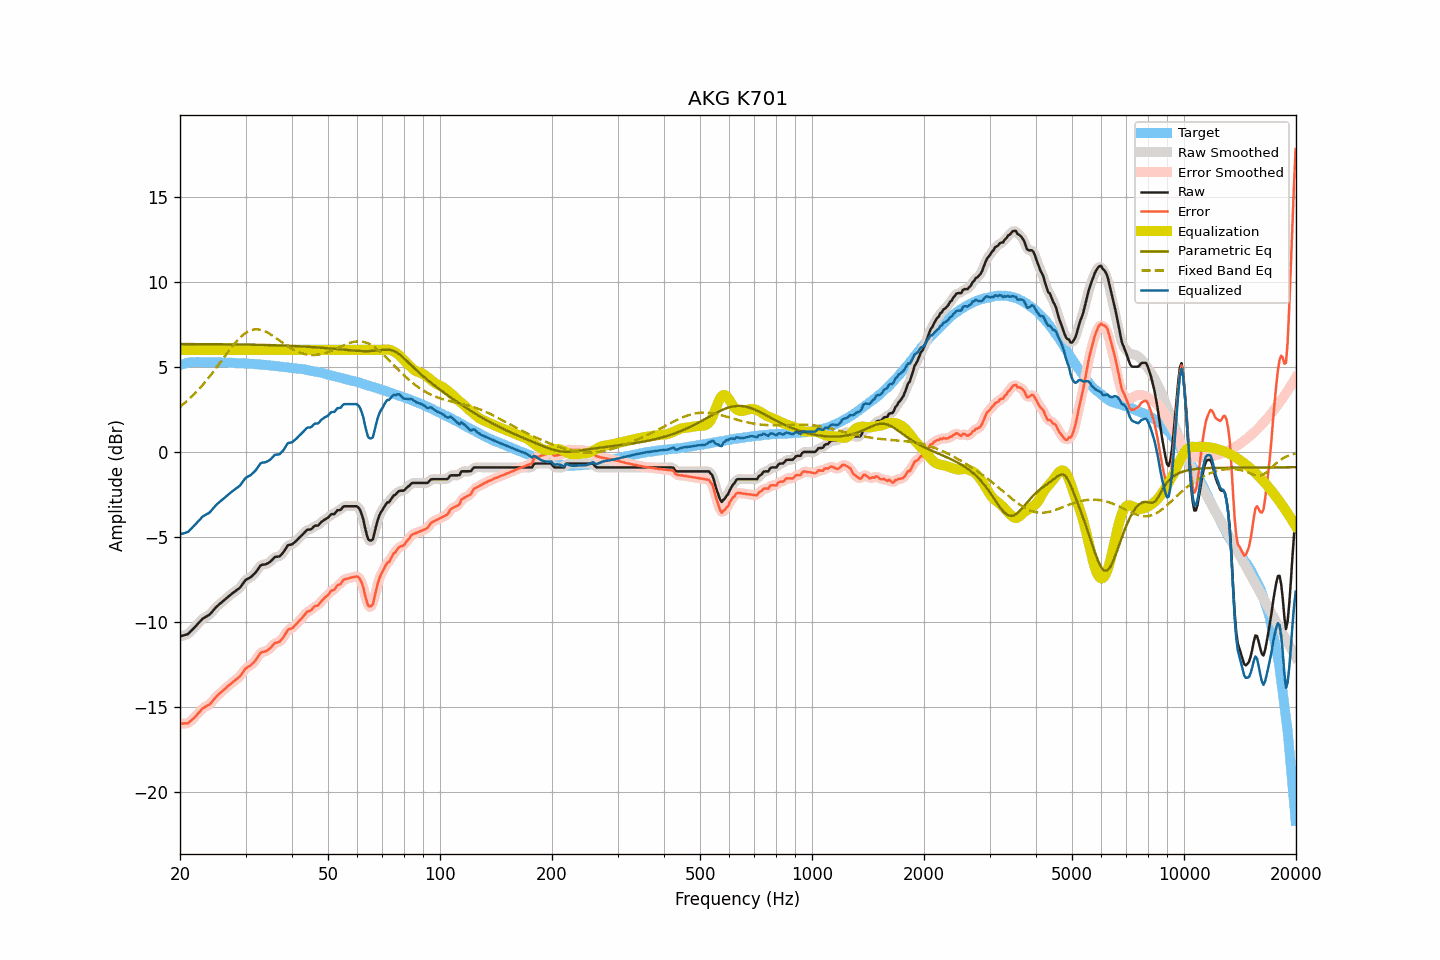

The data file committed next to this chart (first rows):
frequency, raw, smoothed, error, error_smoothed, equalization, parametric_eq, fixed_band_eq, equalized_raw, equalized_smoothed, target
20.00, -10.84, -10.83, -15.95, -15.94, 6.00, 6.34, 2.65, -4.84, -4.83, 5.11
20.20, -10.81, -10.82, -15.95, -15.96, 6.00, 6.34, 2.73, -4.81, -4.82, 5.14
20.40, -10.79, -10.80, -15.96, -15.97, 6.00, 6.34, 2.81, -4.79, -4.80, 5.17
20.61, -10.76, -10.77, -15.95, -15.96, 6.00, 6.34, 2.89, -4.76, -4.77, 5.19
20.81, -10.73, -10.73, -15.95, -15.95, 6.00, 6.34, 2.97, -4.73, -4.73, 5.22
21.02, -10.70, -10.68, -15.95, -15.92, 6.00, 6.34, 3.05, -4.70, -4.68, 5.25
21.23, -10.60, -10.61, -15.86, -15.87, 6.00, 6.34, 3.14, -4.60, -4.61, 5.26
21.44, -10.51, -10.51, -15.78, -15.78, 6.00, 6.34, 3.23, -4.51, -4.51, 5.27
21.66, -10.41, -10.41, -15.69, -15.69, 6.00, 6.34, 3.32, -4.41, -4.41, 5.28
21.87, -10.32, -10.32, -15.59, -15.60, 6.00, 6.34, 3.42, -4.32, -4.32, 5.28
22.09, -10.22, -10.22, -15.50, -15.50, 6.00, 6.34, 3.51, -4.22, -4.22, 5.29
22.31, -10.11, -10.11, -15.39, -15.40, 6.00, 6.34, 3.61, -4.11, -4.11, 5.28
22.54, -10.01, -10.01, -15.30, -15.29, 6.00, 6.34, 3.71, -4.01, -4.01, 5.28
22.76, -9.91, -9.90, -15.19, -15.18, 6.00, 6.34, 3.82, -3.91, -3.90, 5.28
22.99, -9.80, -9.82, -15.07, -15.09, 6.00, 6.34, 3.93, -3.80, -3.82, 5.27
23.22, -9.75, -9.74, -15.02, -15.02, 6.00, 6.34, 4.04, -3.75, -3.74, 5.27
23.45, -9.69, -9.69, -14.96, -14.96, 6.00, 6.33, 4.15, -3.69, -3.69, 5.27
23.69, -9.64, -9.64, -14.91, -14.92, 6.00, 6.33, 4.26, -3.64, -3.64, 5.27
23.92, -9.59, -9.58, -14.86, -14.85, 6.00, 6.33, 4.38, -3.59, -3.58, 5.27
24.16, -9.50, -9.50, -14.78, -14.77, 6.00, 6.33, 4.50, -3.50, -3.50, 5.28
24.40, -9.39, -9.39, -14.67, -14.67, 6.00, 6.33, 4.62, -3.39, -3.39, 5.28
24.65, -9.28, -9.28, -14.55, -14.55, 6.00, 6.33, 4.74, -3.28, -3.28, 5.27
24.89, -9.17, -9.17, -14.43, -14.44, 6.00, 6.33, 4.87, -3.17, -3.17, 5.27
25.14, -9.07, -9.07, -14.33, -14.34, 6.00, 6.33, 5.00, -3.07, -3.07, 5.27
25.39, -8.99, -8.99, -14.25, -14.25, 6.00, 6.33, 5.12, -2.99, -2.99, 5.26
25.65, -8.91, -8.91, -14.17, -14.17, 6.00, 6.33, 5.25, -2.91, -2.91, 5.26
25.91, -8.83, -8.83, -14.08, -14.09, 6.00, 6.33, 5.38, -2.83, -2.83, 5.25
26.16, -8.75, -8.75, -14.00, -14.00, 6.00, 6.33, 5.51, -2.75, -2.75, 5.25
26.43, -8.67, -8.67, -13.92, -13.92, 6.00, 6.33, 5.64, -2.67, -2.67, 5.25
26.69, -8.58, -8.58, -13.83, -13.83, 6.00, 6.32, 5.77, -2.58, -2.58, 5.25
26.96, -8.50, -8.50, -13.75, -13.75, 6.00, 6.32, 5.89, -2.50, -2.50, 5.25
27.23, -8.43, -8.43, -13.68, -13.67, 6.00, 6.32, 6.02, -2.43, -2.43, 5.25
27.50, -8.35, -8.35, -13.60, -13.60, 6.00, 6.32, 6.14, -2.35, -2.35, 5.24
27.77, -8.28, -8.28, -13.51, -13.52, 6.00, 6.32, 6.26, -2.28, -2.28, 5.23
28.05, -8.21, -8.21, -13.44, -13.44, 6.00, 6.32, 6.37, -2.21, -2.21, 5.23
28.33, -8.14, -8.14, -13.36, -13.37, 6.00, 6.32, 6.48, -2.14, -2.14, 5.22
28.62, -8.07, -8.07, -13.29, -13.29, 6.00, 6.32, 6.59, -2.07, -2.07, 5.22
28.90, -8.00, -7.99, -13.22, -13.20, 6.00, 6.32, 6.68, -2.00, -1.99, 5.22
29.19, -7.89, -7.88, -13.10, -13.10, 6.00, 6.31, 6.77, -1.89, -1.88, 5.21
29.48, -7.76, -7.75, -12.97, -12.96, 6.00, 6.31, 6.86, -1.76, -1.75, 5.21
29.78, -7.62, -7.63, -12.82, -12.83, 6.00, 6.31, 6.93, -1.62, -1.63, 5.20
30.08, -7.51, -7.53, -12.71, -12.73, 6.00, 6.31, 7.00, -1.51, -1.53, 5.20
30.38, -7.46, -7.46, -12.65, -12.65, 6.00, 6.31, 7.06, -1.46, -1.46, 5.19
30.68, -7.41, -7.41, -12.60, -12.59, 6.00, 6.31, 7.11, -1.41, -1.41, 5.19
30.99, -7.36, -7.35, -12.54, -12.53, 6.00, 6.31, 7.15, -1.36, -1.35, 5.17
31.30, -7.27, -7.28, -12.44, -12.45, 6.00, 6.30, 7.18, -1.27, -1.28, 5.17
31.61, -7.18, -7.19, -12.35, -12.35, 6.00, 6.30, 7.20, -1.18, -1.19, 5.17
31.93, -7.09, -7.08, -12.25, -12.24, 6.00, 6.30, 7.21, -1.09, -1.08, 5.16
32.24, -6.96, -6.95, -12.10, -12.10, 6.00, 6.30, 7.21, -0.96, -0.95, 5.15
32.57, -6.82, -6.82, -11.96, -11.96, 6.00, 6.30, 7.20, -0.82, -0.82, 5.14
32.89, -6.68, -6.70, -11.82, -11.84, 6.00, 6.29, 7.18, -0.68, -0.70, 5.14
33.22, -6.63, -6.64, -11.76, -11.77, 6.00, 6.29, 7.15, -0.63, -0.64, 5.13
33.55, -6.62, -6.61, -11.74, -11.73, 6.00, 6.29, 7.12, -0.62, -0.61, 5.12
33.89, -6.61, -6.60, -11.72, -11.71, 6.00, 6.29, 7.08, -0.61, -0.60, 5.11
34.23, -6.57, -6.57, -11.68, -11.68, 6.00, 6.28, 7.04, -0.57, -0.57, 5.11
34.57, -6.52, -6.52, -11.62, -11.62, 6.00, 6.28, 6.98, -0.52, -0.52, 5.10
34.92, -6.46, -6.45, -11.54, -11.54, 6.00, 6.28, 6.93, -0.46, -0.45, 5.08
35.27, -6.37, -6.36, -11.45, -11.44, 6.00, 6.28, 6.87, -0.37, -0.36, 5.08
35.62, -6.27, -6.27, -11.34, -11.34, 6.00, 6.27, 6.81, -0.27, -0.27, 5.07
35.97, -6.17, -6.20, -11.22, -11.25, 6.00, 6.27, 6.74, -0.17, -0.20, 5.05
... 635 more rows
